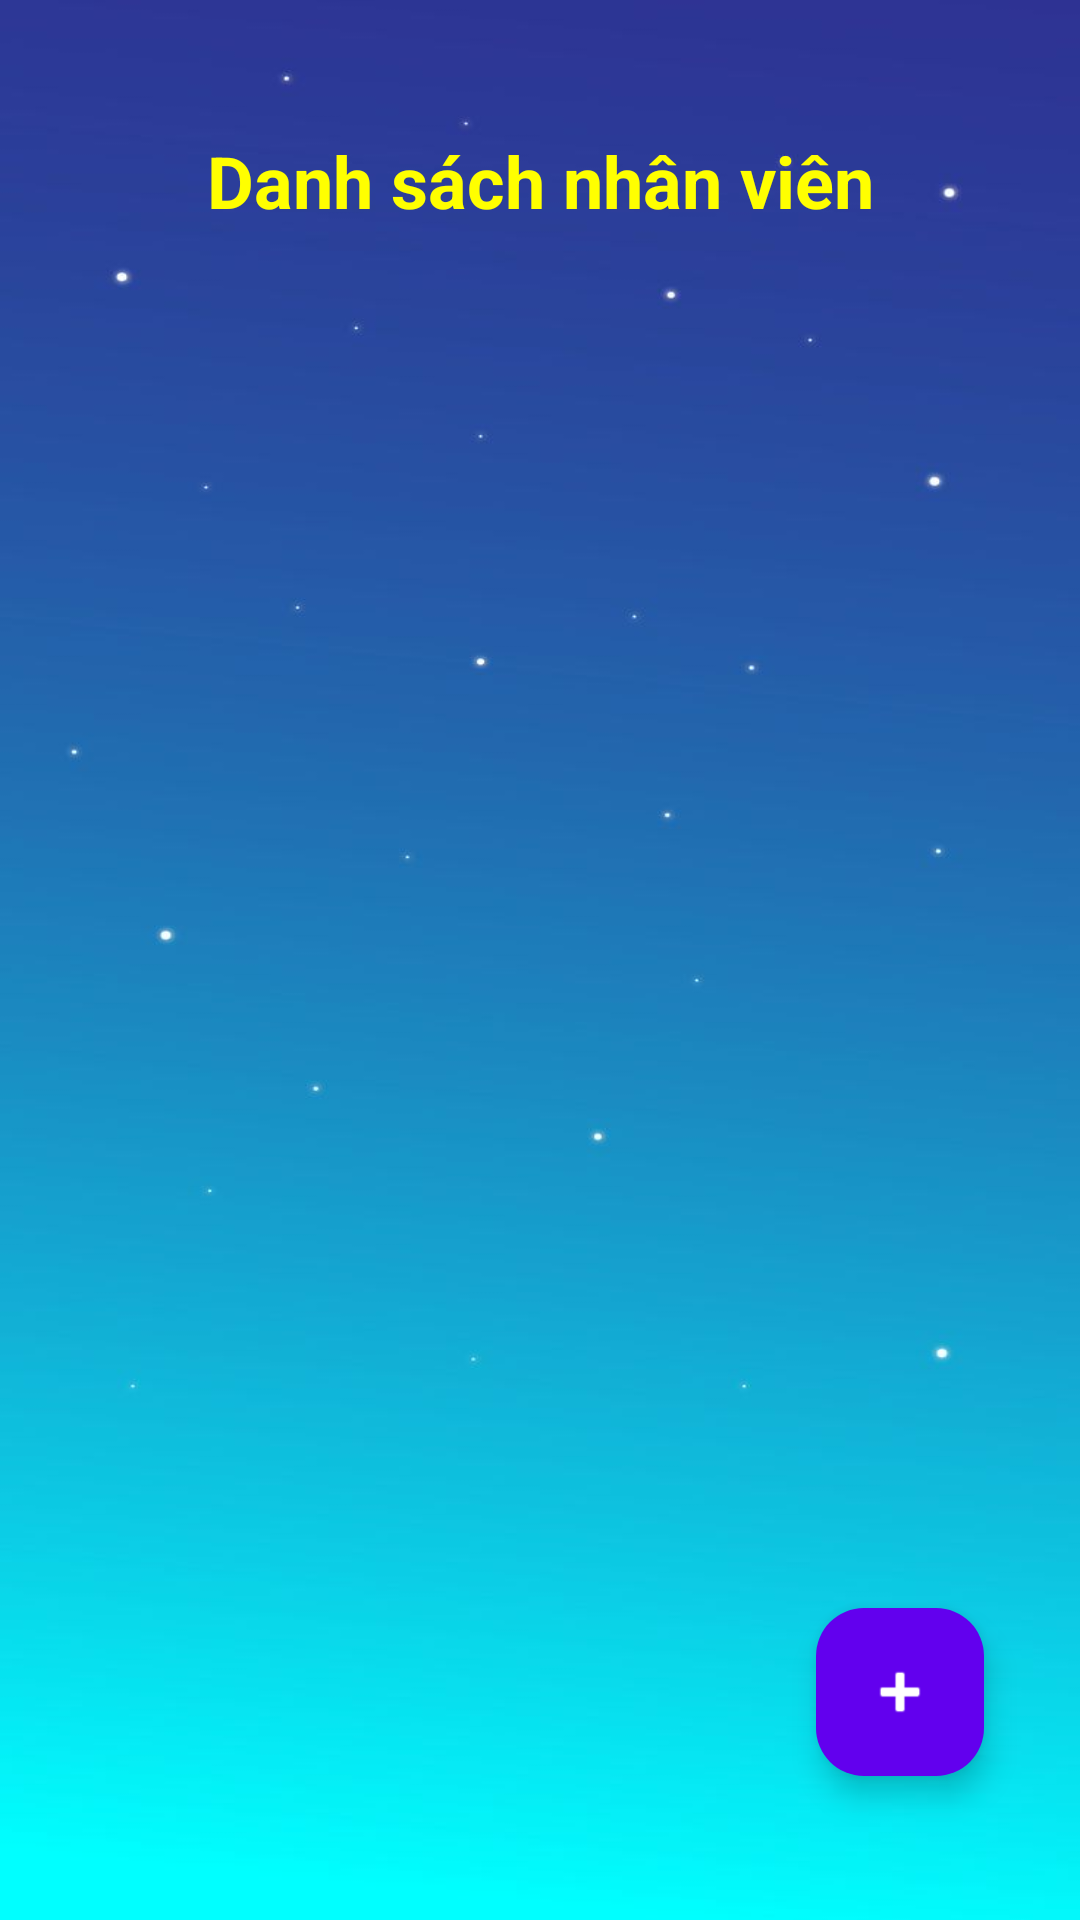

Android layout source for this screen:
<!-- AndroidManifest.xml: application theme Theme.Cuahangtienloi -->
<!-- res/layout/activity_nhanvien.xml -->
<?xml version="1.0" encoding="utf-8"?>

<androidx.constraintlayout.widget.ConstraintLayout
    xmlns:android="http://schemas.android.com/apk/res/android"
    xmlns:app="http://schemas.android.com/apk/res-auto"
    android:layout_width="match_parent"
    android:layout_height="match_parent"

    android:padding="16dp"
    android:background="@drawable/nhanvien">

    <TextView
        android:id="@+id/tvTitleNhanVien"
        android:layout_width="0dp"
        android:layout_height="wrap_content"
        android:text="Danh sách nhân viên"
        android:textSize="24sp"
        android:textColor="#FFFF00"
        android:textStyle="bold"
        android:gravity="center"
        android:padding="8dp"
        android:layout_marginTop="20dp"
        app:layout_constraintTop_toTopOf="parent"
        app:layout_constraintStart_toStartOf="parent"
        app:layout_constraintEnd_toEndOf="parent" />

    <androidx.recyclerview.widget.RecyclerView
        android:id="@+id/rvNhanVien"
        android:layout_width="0dp"
        android:layout_height="0dp"
        android:clipToPadding="false"
        android:paddingTop="8dp"
        app:layout_constraintBottom_toBottomOf="parent"
        app:layout_constraintEnd_toEndOf="parent"
        app:layout_constraintHorizontal_bias="0.0"
        app:layout_constraintStart_toStartOf="parent"
        app:layout_constraintTop_toBottomOf="@id/tvTitleNhanVien"
        app:layout_constraintVertical_bias="0.0" />

    <com.google.android.material.floatingactionbutton.FloatingActionButton
        android:id="@+id/fabAddNhanVien"
        android:layout_width="wrap_content"
        android:layout_height="wrap_content"
        android:contentDescription="Thêm nhân viên mới"
        android:src="@android:drawable/ic_input_add"
        app:backgroundTint="@color/purple_500"
        app:tint="@android:color/white"
        app:layout_constraintBottom_toBottomOf="parent"
        app:layout_constraintEnd_toEndOf="parent"
        android:layout_marginEnd="16dp"
        android:layout_marginBottom="32dp" />


</androidx.constraintlayout.widget.ConstraintLayout>
<!-- resources referenced by this layout -->
<resources>
  <!-- drawable nhanvien: jpg bitmap (drawable, 16536 bytes) -->
  <style name="Theme.Cuahangtienloi" parent="Base.Theme.Cuahangtienloi" />
  <style name="Base.Theme.Cuahangtienloi" parent="Theme.Material3.DayNight.NoActionBar">
          
          
      </style>
  <!-- not gathered from this repository: default colours our renderer supplied (Android Studio template values) -->
  <color name="purple_500">#FF6200EE</color>
</resources>
